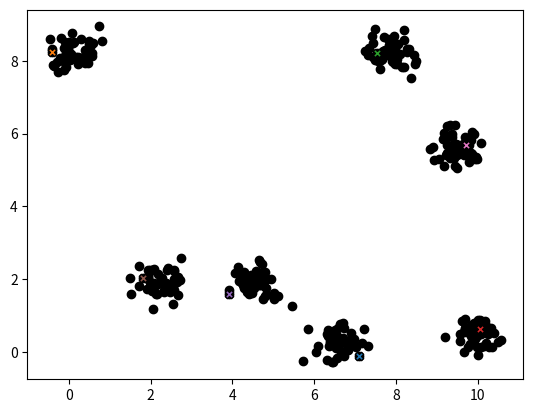
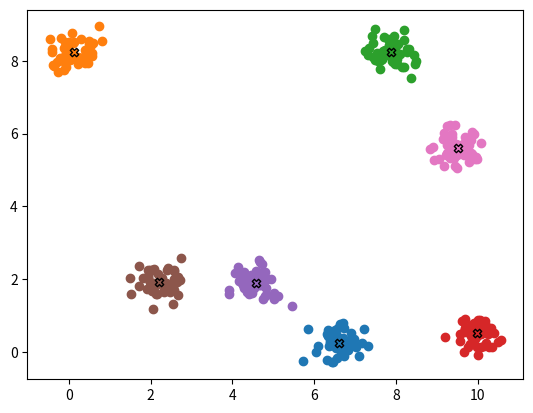

Write the Python code that produced these figures, in order.
import numpy as np
import matplotlib.pyplot as plt

def gen_cluster(size, mean, stdev):
    return np.random.randn(size, 2) * stdev + mean

def gen_data(num_clusters, x_range, y_range, cluster_size, spread):
    data = np.array([])
    for _ in range(num_clusters):
        x = np.random.uniform(x_range[0], x_range[1])
        y = np.random.uniform(y_range[0], y_range[1])
        mean = np.array([x, y])
        cluster = gen_cluster(cluster_size, mean, spread)
        data = cluster if data.size == 0 else np.append(data, cluster, axis=0)
    return data

def forgy(data, k):
    return data[np.random.choice(data.shape[0], k, replace=False), :]

def rand_part(data, k):
    groups = []
    for _ in range(k):
        groups.append([])
    for p in data:
        groups[np.random.randint(k)].append(p)
    centroids = np.array([np.mean(group, axis=0) for group in groups])
    return centroids

def kpp(data, k):
    index = np.random.randint(data.shape[0])
    centroids = data[index].reshape(1, 2)
    data = np.delete(data, index, axis=0)
    for _ in range(k-1):
        weights = np.array([])
        for p in data:
            vecs = centroids - p
            dists = [np.dot(v, v) for v in vecs]
            weights = np.append(weights, min(dists))
        index = np.random.choice(np.arange(data.shape[0]), 1, p=weights/sum(weights))
        centroids = np.append(centroids, data[index], axis=0)
    return centroids

def kmeans(data, k, num_iters, animate=False):
    centroids = kpp(data, k)
    if animate:
        plt.scatter(data.T[0], data.T[1], color='k')
        for centroid in centroids:
            plt.scatter(centroid[0], centroid[1], marker='X', edgecolors='k')
        plt.draw()
        plt.pause(1)
        plt.clf()
    for _ in range(num_iters):
        groups = []
        for _ in range(k):
            groups.append([])
        for p in data:
            vecs = centroids - p
            dists = [np.dot(v, v) for v in vecs]
            min_group = min(enumerate(dists), key=lambda x: x[1])[0]
            groups[min_group].append(p)
        for i in range(k):
            if len(groups[i]) != 0:
                centroids[i] = np.mean(groups[i], axis=0)
            if animate:
                cent_plot = plt.scatter(centroids[i][0], centroids[i][1], marker='X', edgecolors='k')
                color = cent_plot.get_facecolors()
                if len(groups[i]) != 0:
                    plt.scatter(np.array(groups[i]).T[0], np.array(groups[i]).T[1], color=color, zorder=-1)
        plt.draw()
        plt.pause(0.5)
        plt.clf()
    return centroids

if __name__ == '__main__':
    k = 7
    data = gen_data(num_clusters=k, x_range=[0, 10], y_range=[0, 10], cluster_size=50, spread=0.3)
    centroids = kmeans(data, k, 20, animate=True)
